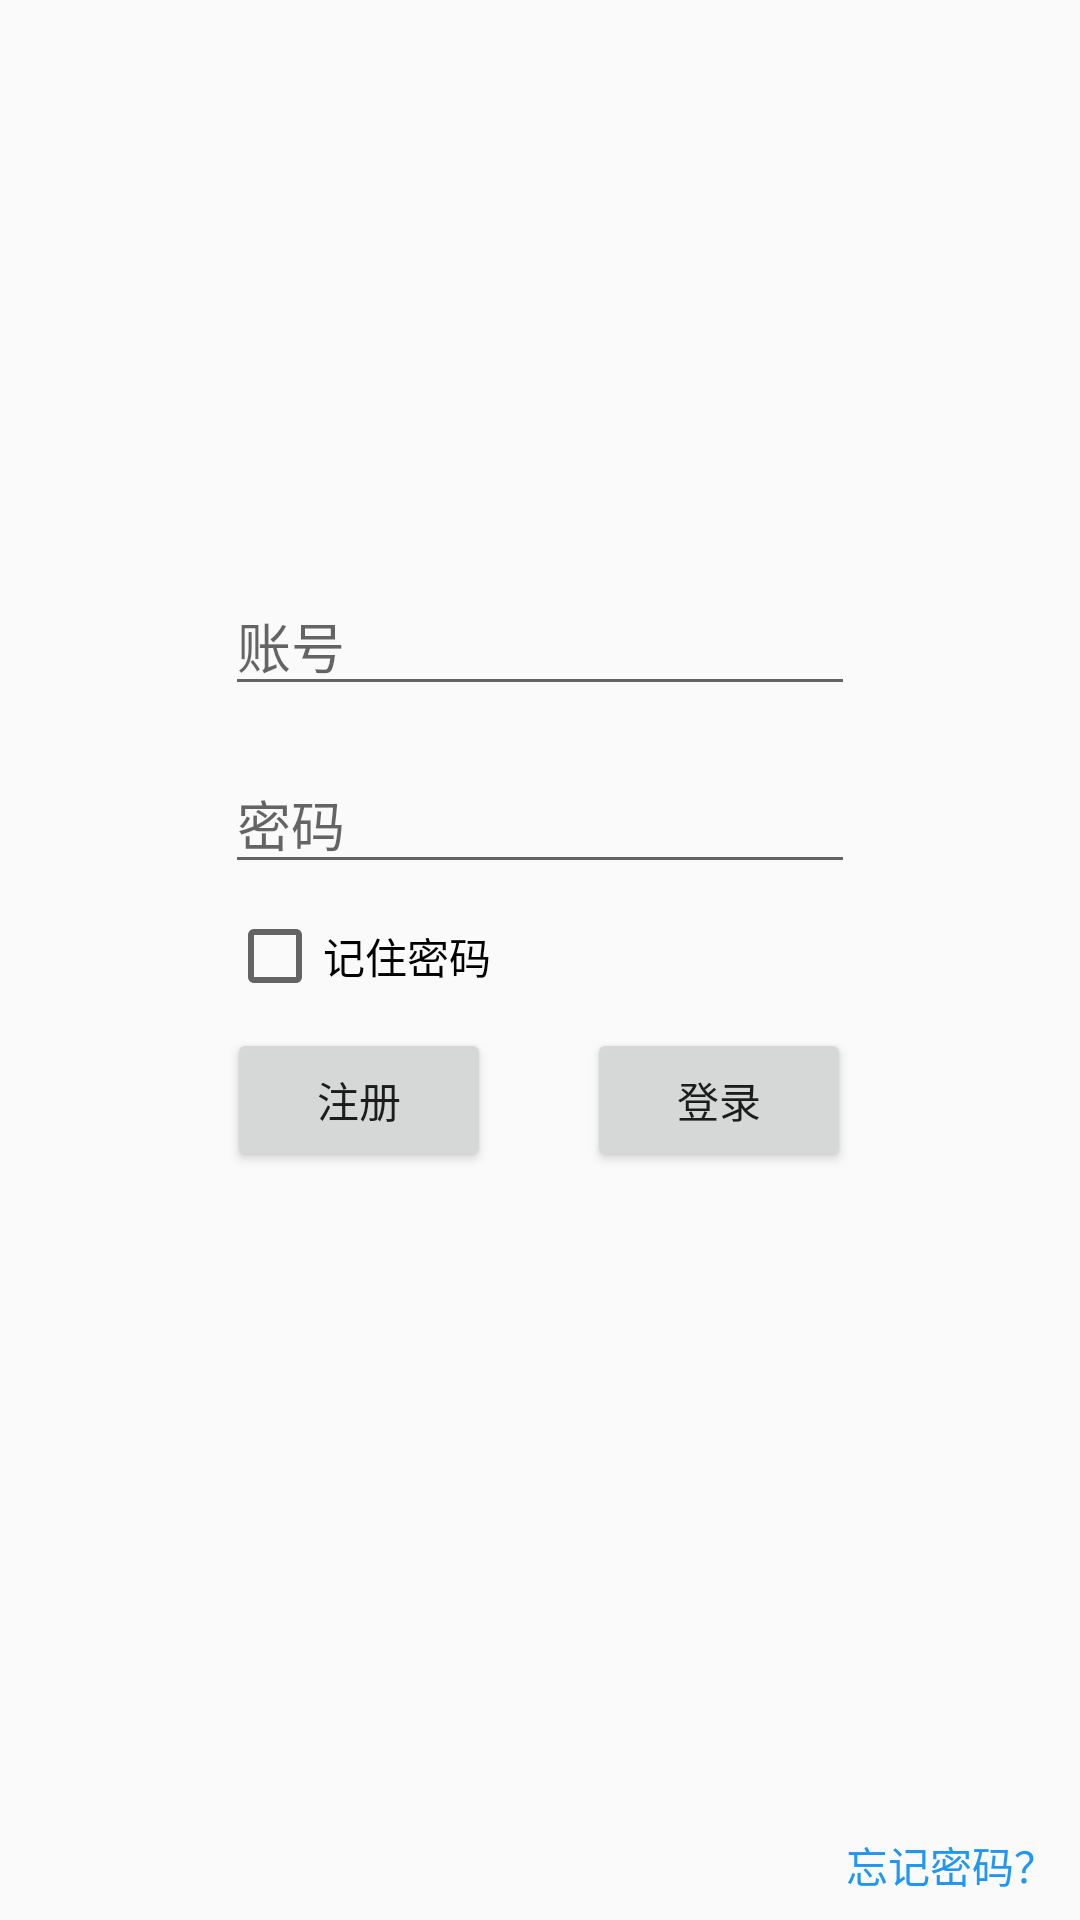

Produce the Android XML layout that renders to this screen, including the resource entries it uses.
<!-- AndroidManifest.xml: application theme AppTheme -->
<!-- res/layout/activity_login.xml -->
<?xml version="1.0" encoding="utf-8"?>
<androidx.constraintlayout.widget.ConstraintLayout xmlns:android="http://schemas.android.com/apk/res/android"
    xmlns:app="http://schemas.android.com/apk/res-auto"
    android:layout_width="match_parent"
    android:layout_height="match_parent">

    <EditText
        android:id="@+id/textUserName"
        android:layout_width="wrap_content"
        android:layout_height="wrap_content"
        android:layout_marginStart="8dp"
        android:layout_marginTop="192dp"
        android:layout_marginEnd="8dp"
        android:ems="10"
        android:inputType="text|number"
        android:hint="账号"
        app:layout_constraintEnd_toEndOf="parent"
        app:layout_constraintStart_toStartOf="parent"
        app:layout_constraintTop_toTopOf="parent" />

    <EditText
        android:id="@+id/textPassWord"
        android:layout_width="wrap_content"
        android:layout_height="wrap_content"
        android:layout_marginStart="8dp"
        android:layout_marginTop="16dp"
        android:layout_marginEnd="8dp"
        android:ems="10"
        android:inputType="textPassword"
        android:hint="密码"
        app:layout_constraintEnd_toEndOf="parent"
        app:layout_constraintStart_toStartOf="parent"
        app:layout_constraintTop_toBottomOf="@+id/textUserName" />

    <Button
        android:id="@+id/btnLogin"
        android:layout_width="wrap_content"
        android:layout_height="wrap_content"
        android:layout_marginStart="8dp"
        android:layout_marginTop="8dp"
        android:layout_marginEnd="8dp"
        android:text="登录"
        app:layout_constraintEnd_toEndOf="parent"
        app:layout_constraintHorizontal_bias="0.099"
        app:layout_constraintStart_toStartOf="@+id/guideline"
        app:layout_constraintTop_toBottomOf="@+id/checkBoxRemberPwd" />

    <Button
        android:id="@+id/btnSignUp"
        android:layout_width="wrap_content"
        android:layout_height="wrap_content"
        android:layout_marginStart="8dp"
        android:layout_marginTop="8dp"
        android:layout_marginEnd="8dp"
        android:text="注册"
        app:layout_constraintEnd_toStartOf="@+id/guideline"
        app:layout_constraintHorizontal_bias="0.892"
        app:layout_constraintStart_toStartOf="parent"
        app:layout_constraintTop_toBottomOf="@+id/checkBoxRemberPwd" />

    <TextView
        android:id="@+id/retrieve"
        android:layout_width="wrap_content"
        android:layout_height="wrap_content"
        android:layout_marginEnd="8dp"
        android:layout_marginBottom="8dp"
        android:text="忘记密码？"
        android:textColor="#2196F3"
        app:layout_constraintBottom_toBottomOf="parent"
        app:layout_constraintEnd_toEndOf="parent" />

    <androidx.constraintlayout.widget.Guideline
        android:id="@+id/guideline"
        android:layout_width="wrap_content"
        android:layout_height="wrap_content"
        android:orientation="vertical"
        app:layout_constraintGuide_percent="0.5" />

    <CheckBox
        android:id="@+id/checkBoxRemberPwd"
        android:layout_width="wrap_content"
        android:layout_height="wrap_content"
        android:layout_marginStart="8dp"
        android:layout_marginTop="8dp"
        android:layout_marginEnd="8dp"
        android:text="记住密码"
        app:layout_constraintEnd_toStartOf="@+id/guideline"
        app:layout_constraintHorizontal_bias="0.892"
        app:layout_constraintStart_toStartOf="parent"
        app:layout_constraintTop_toBottomOf="@+id/textPassWord" />

</androidx.constraintlayout.widget.ConstraintLayout>
<!-- resources referenced by this layout -->
<resources>
  <style name="AppTheme" parent="Theme.AppCompat.Light.DarkActionBar">
          
          <item name="colorPrimary">#00BCD4</item>
          <item name="colorPrimaryDark">#00BCD4</item>
          <item name="colorAccent">#00BCD4</item>
      </style>
</resources>
